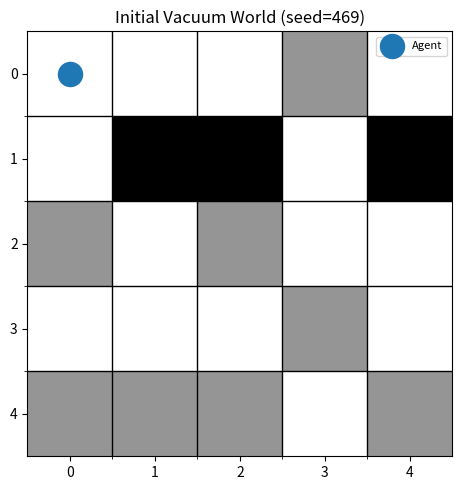
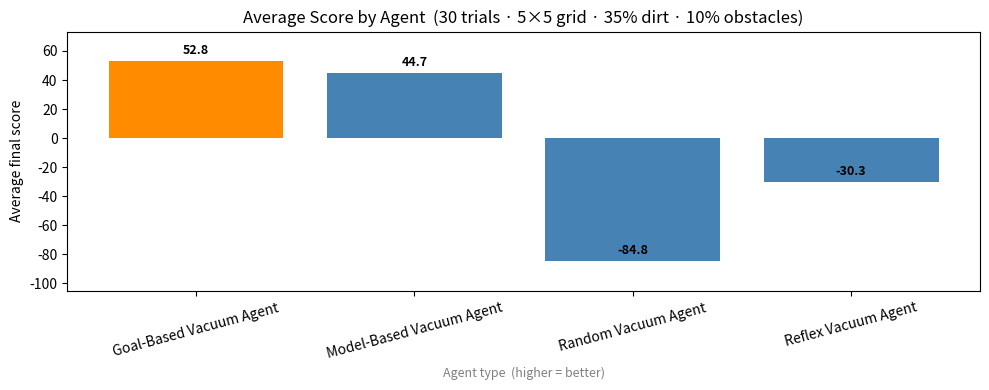
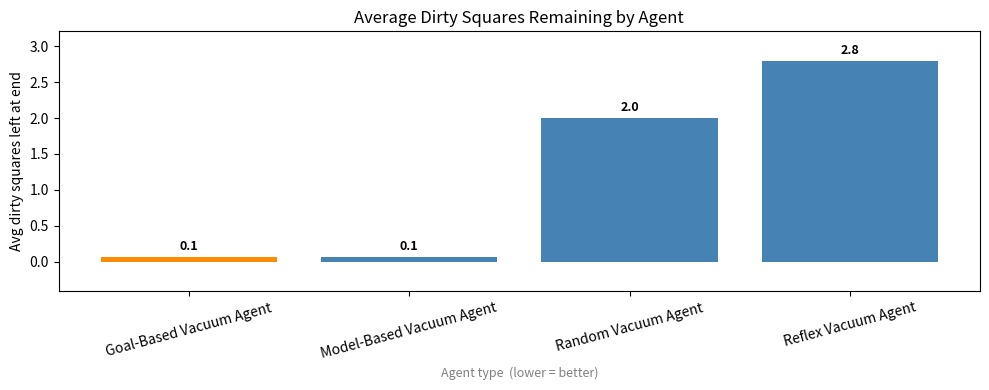
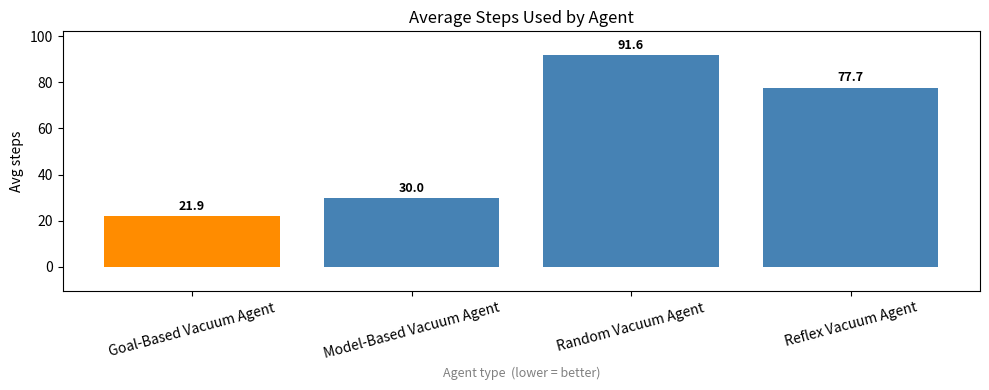
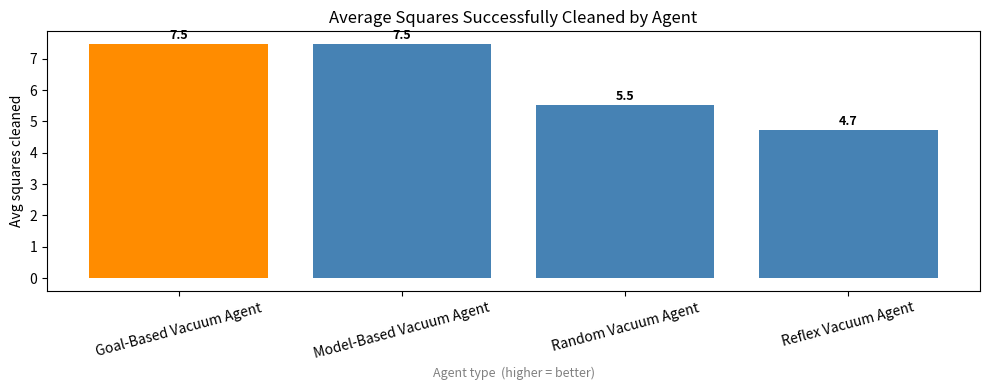

Source code (Python) for these figures, in order:
import random
from collections import deque
from dataclasses import dataclass
from typing import Dict, List, Optional, Tuple

import matplotlib
import matplotlib.pyplot as plt

Position = Tuple[int, int]
ACTIONS = ["Suck", "Up", "Down", "Left", "Right", "NoOp"]

random.seed(469)
print("Setup complete.")
print(f"Python: {__import__('sys').version.split()[0]}")
print(f"Matplotlib: {matplotlib.__version__}")


@dataclass
class Percept:
    """The only information the agent receives each step."""
    location: Position   # (x, y)
    status: str          # "Clean" or "Dirty"


class VacuumEnvironment:
    def __init__(
        self,
        width: int = 5,
        height: int = 5,
        dirt_probability: float = 0.30,
        obstacle_probability: float = 0.0,
        start: Position = (0, 0),
        seed: Optional[int] = None,
    ):
        if seed is not None:
            random.seed(seed)

        self.width = width
        self.height = height
        self.start = start
        self.agent_location = start
        self.status: Dict[Position, str] = {}
        self.obstacles: set = set()
        self.score = 0
        self.steps = 0
        self.cleaned_count = 0

        # ── TODO 1 SOLUTION: Place obstacles ──────────────────────────
        # Never place an obstacle at the start location.
        for x in range(width):
            for y in range(height):
                location = (x, y)
                if location != start and random.random() < obstacle_probability:
                    self.obstacles.add(location)

        # ── TODO 2 SOLUTION: Initialize square status ─────────────────
        for x in range(width):
            for y in range(height):
                location = (x, y)
                if location in self.obstacles:
                    self.status[location] = "Obstacle"
                else:
                    self.status[location] = (
                        "Dirty" if random.random() < dirt_probability else "Clean"
                    )
        # Agent always starts on a clean square
        self.status[start] = "Clean"

    # ── Helpers ───────────────────────────────────────────────────────
    def in_bounds(self, location: Position) -> bool:
        x, y = location
        return 0 <= x < self.width and 0 <= y < self.height

    def is_accessible(self, location: Position) -> bool:
        return self.in_bounds(location) and location not in self.obstacles

    def get_percept(self) -> Percept:
        return Percept(self.agent_location, self.status[self.agent_location])

    def get_neighbors(self, location: Position) -> Dict[str, Position]:
        """Return accessible neighbors as {action: next_location}."""
        x, y = location
        candidates = {
            "Up":    (x, y - 1),
            "Down":  (x, y + 1),
            "Left":  (x - 1, y),
            "Right": (x + 1, y),
        }
        return {
            action: next_loc
            for action, next_loc in candidates.items()
            if self.is_accessible(next_loc)
        }

    def execute_action(self, action: str) -> None:
        if action not in ACTIONS:
            raise ValueError(f"Unknown action: {action}")

        self.steps += 1
        self.score -= 1          # every action costs 1 point

        if action == "NoOp":
            return

        # ── TODO 3 SOLUTION: Suck ─────────────────────────────────────
        if action == "Suck":
            if self.status[self.agent_location] == "Dirty":
                self.status[self.agent_location] = "Clean"
                self.score += 10
                self.cleaned_count += 1
            return                # don't fall through to movement

        # ── TODO 4 SOLUTION: Movement ─────────────────────────────────
        x, y = self.agent_location
        moves = {
            "Up":    (x, y - 1),
            "Down":  (x, y + 1),
            "Left":  (x - 1, y),
            "Right": (x + 1, y),
        }
        next_location = moves[action]
        if self.is_accessible(next_location):
            self.agent_location = next_location
        else:
            self.score -= 2      # bump penalty

    # ── Utilities ─────────────────────────────────────────────────────
    def count_dirty_squares(self) -> int:
        return sum(1 for v in self.status.values() if v == "Dirty")

    def count_clean_squares(self) -> int:
        return sum(
            1 for loc, v in self.status.items()
            if v == "Clean" and loc not in self.obstacles
        )

    def is_done(self) -> bool:
        return self.count_dirty_squares() == 0

    def copy_world(self):
        return dict(self.status), set(self.obstacles)

    def load_world(self, status: Dict[Position, str], obstacles: set) -> None:
        self.status = dict(status)
        self.obstacles = set(obstacles)
        self.agent_location = self.start
        self.score = 0
        self.steps = 0
        self.cleaned_count = 0


env = VacuumEnvironment(
    width=5, height=5,
    dirt_probability=0.35,
    obstacle_probability=0.10,
    seed=469,
)
print("Start location  :", env.agent_location)
print("Percept at start:", env.get_percept())
print("Dirty squares   :", env.count_dirty_squares())   # expected: 8
print("Obstacles placed:", len(env.obstacles))           # expected: 3


def display_text(env: VacuumEnvironment, label: str = "") -> None:
    if label:
        print(f"── {label} ──")
    for y in range(env.height):
        row = []
        for x in range(env.width):
            loc = (x, y)
            if loc == env.agent_location:
                row.append("A")
            elif loc in env.obstacles:
                row.append("#")
            elif env.status[loc] == "Dirty":
                row.append("D")
            else:
                row.append(".")
        print(" ".join(row))
    print(f"Score: {env.score}  Steps: {env.steps}  Dirty left: {env.count_dirty_squares()}")


def plot_environment(env: VacuumEnvironment, title: str = "Vacuum World") -> None:
    grid = []
    for y in range(env.height):
        row = []
        for x in range(env.width):
            loc = (x, y)
            if loc in env.obstacles:
                row.append(2)
            elif env.status[loc] == "Dirty":
                row.append(1)
            else:
                row.append(0)
        grid.append(row)

    fig, ax = plt.subplots(figsize=(5, 5))
    ax.imshow(grid, cmap="Greys", vmin=0, vmax=2)
    ax.set_xticks(range(env.width))
    ax.set_yticks(range(env.height))
    ax.set_xticks([i - 0.5 for i in range(1, env.width)], minor=True)
    ax.set_yticks([i - 0.5 for i in range(1, env.height)], minor=True)
    ax.grid(which="minor", color="black", linewidth=1)
    ax.scatter(
        [env.agent_location[0]], [env.agent_location[1]],
        c="tab:blue", s=300, zorder=5, label="Agent"
    )
    ax.set_title(title)
    ax.legend(loc="upper right", fontsize=8)
    plt.tight_layout()
    plt.show()


display_text(env, label="Initial world (seed=469)")
plot_environment(env, "Initial Vacuum World (seed=469)")


class Agent:
    """Abstract base — all agents implement choose_action."""
    name = "Base Agent"

    def choose_action(self, percept: Percept, environment: VacuumEnvironment) -> str:
        raise NotImplementedError


class RandomVacuumAgent(Agent):
    """
    Simple-reflex baseline. Cleans when dirty; moves randomly otherwise.
    Stateless — no instance variables.
    """
    name = "Random Vacuum Agent"

    def choose_action(self, percept: Percept, environment: VacuumEnvironment) -> str:
        if percept.status == "Dirty":
            return "Suck"
        return random.choice(["Up", "Down", "Left", "Right"])


print("RandomVacuumAgent created:", RandomVacuumAgent().name)


def run_simulation(
    agent: Agent,
    env: VacuumEnvironment,
    max_steps: int = 100,
    verbose: bool = False,
) -> dict:
    score_history  = []
    dirty_history  = []
    action_history = []

    for step in range(max_steps):
        percept = env.get_percept()
        action  = agent.choose_action(percept, env)

        if action == "NoOp":
            break

        env.execute_action(action)

        score_history.append(env.score)
        dirty_history.append(env.count_dirty_squares())
        action_history.append(action)

        if verbose:
            print(
                f"step={step:02d}  loc={percept.location}  "
                f"status={percept.status:<6}  action={action:<6}  score={env.score}"
            )

        if env.is_done():
            break

    return {
        "agent":          agent.name,
        "score":          env.score,
        "steps":          env.steps,
        "cleaned":        env.cleaned_count,
        "dirty_left":     env.count_dirty_squares(),
        "score_history":  score_history,
        "dirty_history":  dirty_history,
        "action_history": action_history,
    }


# Quick test with verbose output so you can trace the loop
test_env = VacuumEnvironment(width=5, height=5, dirt_probability=0.35, seed=101)
test_result = run_simulation(RandomVacuumAgent(), test_env, max_steps=20, verbose=True)
print("\nFinal:", {k: v for k, v in test_result.items()
                   if k not in ("score_history","dirty_history","action_history")})


class ReflexVacuumAgent(Agent):
    """
    TODO 6 SOLUTION — deterministic serpentine sweep.
    NO instance variables. Action depends only on current percept.
    """
    name = "Reflex Vacuum Agent"

    def choose_action(self, percept: Percept, environment: VacuumEnvironment) -> str:
        x, y = percept.location

        # Rule 1: always clean dirt immediately
        if percept.status == "Dirty":
            return "Suck"

        legal = environment.get_neighbors(percept.location)

        # Rule 2: serpentine sweep based on current (x, y)
        if y % 2 == 0:                                    # even row → sweep right
            preferred = "Right" if x < environment.width - 1 else "Down"
        else:                                             # odd row → sweep left
            preferred = "Left"  if x > 0                 else "Down"

        if preferred in legal:
            return preferred

        # Rule 3: fixed-priority fallback for obstacle-blocked rows
        for action in ["Right", "Down", "Left", "Up"]:
            if action in legal:
                return action

        return "NoOp"


# Test on an obstacle-free world to see the full sweep
reflex_env = VacuumEnvironment(width=5, height=5, dirt_probability=0.35, seed=202)
reflex_result = run_simulation(ReflexVacuumAgent(), reflex_env, max_steps=100, verbose=False)
print("Reflex agent (no obstacles):")
print({k: v for k, v in reflex_result.items()
       if k not in ("score_history","dirty_history","action_history")})

# Test with obstacles to show fallback kicking in
reflex_env2 = VacuumEnvironment(
    width=5, height=5, dirt_probability=0.35, obstacle_probability=0.15, seed=202
)
reflex_result2 = run_simulation(ReflexVacuumAgent(), reflex_env2, max_steps=100, verbose=False)
print("\nReflex agent (with obstacles):")
print({k: v for k, v in reflex_result2.items()
       if k not in ("score_history","dirty_history","action_history")})


class ModelBasedVacuumAgent(Agent):
    """
    TODOs 7 & 8 SOLUTION — visited-set + path-stack backtracking.
    Achieves full grid coverage on any connected, static grid.
    """
    name = "Model-Based Vacuum Agent"

    def __init__(self):
        self.visited:      set                  = set()
        self.known_status: Dict[Position, str]  = {}
        self.path_stack:   List[Position]       = []

    # ── Helper: convert two adjacent positions to a direction ─────────
    def action_toward(self, current: Position, target: Position) -> str:
        cx, cy = current
        tx, ty = target
        if tx == cx + 1: return "Right"
        if tx == cx - 1: return "Left"
        if ty == cy + 1: return "Down"
        if ty == cy - 1: return "Up"
        return "NoOp"

    def choose_action(self, percept: Percept, environment: VacuumEnvironment) -> str:
        location = percept.location

        # Update internal model
        self.visited.add(location)
        self.known_status[location] = percept.status

        # TODO 7 SOLUTION: clean dirty square
        if percept.status == "Dirty":
            self.known_status[location] = "Clean"
            return "Suck"

        neighbors = environment.get_neighbors(location)

        # TODO 7 SOLUTION: prefer an unvisited neighbor (DFS exploration)
        unvisited = [
            (action, next_loc)
            for action, next_loc in neighbors.items()
            if next_loc not in self.visited
        ]
        if unvisited:
            action, next_loc = unvisited[0]
            self.path_stack.append(location)   # record where we came from
            return action

        # TODO 8 SOLUTION: backtrack along path_stack when stuck
        while self.path_stack:
            prev = self.path_stack.pop()
            if prev in neighbors.values():
                return self.action_toward(location, prev)

        return "NoOp"   # fully explored — no dirty squares remain


# Test on a world with obstacles
model_env = VacuumEnvironment(
    width=5, height=5, dirt_probability=0.35, obstacle_probability=0.10, seed=303
)
model_result = run_simulation(ModelBasedVacuumAgent(), model_env, max_steps=100, verbose=False)
print("Model-based agent:")
print({k: v for k, v in model_result.items()
       if k not in ("score_history","dirty_history","action_history")})


class GoalBasedVacuumAgent(Agent):
    """
    TODO 9 SOLUTION — BFS to nearest dirty square, re-planned every step.
    """
    name = "Goal-Based Vacuum Agent"

    def choose_action(self, percept: Percept, environment: VacuumEnvironment) -> str:
        if percept.status == "Dirty":
            return "Suck"

        dirty_locations = [
            loc for loc, status in environment.status.items()
            if status == "Dirty"
        ]

        if not dirty_locations:
            return "NoOp"

        path = self.bfs_to_nearest_dirty(percept.location, dirty_locations, environment)
        return path[0] if path else "NoOp"

    def bfs_to_nearest_dirty(
        self,
        start:           Position,
        dirty_locations: List[Position],
        environment:     VacuumEnvironment,
    ) -> List[str]:
        """
        BFS from `start` to the nearest position in `dirty_locations`.
        Returns the action sequence, or [] if none is reachable.
        """
        dirty_set = set(dirty_locations)
        frontier  = deque([(start, [])])   # (location, path_so_far)
        visited   = {start}                # ← must be initialised BEFORE the loop

        while frontier:
            location, path_so_far = frontier.popleft()

            if location in dirty_set:
                return path_so_far         # shortest path found

            for action, next_loc in environment.get_neighbors(location).items():
                if next_loc not in visited:
                    visited.add(next_loc)
                    frontier.append((next_loc, path_so_far + [action]))

        return []   # no reachable dirty square


# Test on same obstacle world as model-based
goal_env = VacuumEnvironment(
    width=5, height=5, dirt_probability=0.35, obstacle_probability=0.10, seed=404
)
goal_result = run_simulation(GoalBasedVacuumAgent(), goal_env, max_steps=100, verbose=False)
print("Goal-based agent:")
print({k: v for k, v in goal_result.items()
       if k not in ("score_history","dirty_history","action_history")})


def evaluate_agents(
    agent_factories,
    trials:              int   = 30,
    max_steps:           int   = 100,
    width:               int   = 5,
    height:              int   = 5,
    dirt_probability:    float = 0.35,
    obstacle_probability: float = 0.10,
) -> List[dict]:
    """
    Run each agent on identical worlds across `trials` trials.
    copy_world/load_world ensures every agent sees exactly the same grid.
    """
    rows = []
    for trial in range(trials):
        base_env = VacuumEnvironment(
            width=width, height=height,
            dirt_probability=dirt_probability,
            obstacle_probability=obstacle_probability,
            seed=1000 + trial,
        )
        status, obstacles = base_env.copy_world()

        for make_agent in agent_factories:
            env = VacuumEnvironment(width=width, height=height)
            env.load_world(status, obstacles)
            agent = make_agent()
            result = run_simulation(agent, env, max_steps=max_steps)
            result["trial"] = trial
            rows.append(result)

    return rows


def summarize_results(results: List[dict]) -> Dict[str, dict]:
    summary = {}
    for name in sorted({r["agent"] for r in results}):
        rows = [r for r in results if r["agent"] == name]
        summary[name] = {
            "avg_score":      sum(r["score"]      for r in rows) / len(rows),
            "avg_steps":      sum(r["steps"]      for r in rows) / len(rows),
            "avg_cleaned":    sum(r["cleaned"]    for r in rows) / len(rows),
            "avg_dirty_left": sum(r["dirty_left"] for r in rows) / len(rows),
        }
    return summary


agent_factories = [
    lambda: RandomVacuumAgent(),
    lambda: ReflexVacuumAgent(),
    lambda: ModelBasedVacuumAgent(),
    lambda: GoalBasedVacuumAgent(),
]

results = evaluate_agents(agent_factories, trials=30, max_steps=100)
summary = summarize_results(results)

# Pretty-print summary table
header = f"{'Agent':<30} {'Avg Score':>10} {'Avg Steps':>10} {'Avg Cleaned':>12} {'Avg Dirty Left':>15}"
print(header)
print("─" * len(header))
for name, s in summary.items():
    print(
        f"{name:<30} {s['avg_score']:>10.1f} {s['avg_steps']:>10.1f} "
        f"{s['avg_cleaned']:>12.1f} {s['avg_dirty_left']:>15.1f}"
    )


def plot_bar(
    summary: Dict[str, dict],
    metric: str,
    title: str,
    ylabel: str,
    higher_is_better: bool = True,
    color_best: str = "darkorange",
    color_rest: str = "steelblue",
) -> None:
    names  = list(summary.keys())
    values = [summary[n][metric] for n in names]
    best   = values.index(max(values) if higher_is_better else min(values))
    colors = [color_best if i == best else color_rest for i in range(len(names))]

    fig, ax = plt.subplots(figsize=(10, 4))
    bars = ax.bar(names, values, color=colors)
    for bar, val in zip(bars, values):
        ax.text(
            bar.get_x() + bar.get_width() / 2,
            bar.get_height() + abs(max(values) - min(values)) * 0.02,
            f"{val:.1f}", ha="center", va="bottom", fontsize=9, fontweight="bold"
        )
    ax.set_title(title, fontsize=12)
    ax.set_ylabel(ylabel)
    ax.tick_params(axis="x", rotation=15)
    ax.set_ylim(
        min(0, min(values)) - abs(max(values) - min(values)) * 0.15,
        max(values) + abs(max(values) - min(values)) * 0.15,
    )
    note = "(higher = better)" if higher_is_better else "(lower = better)"
    ax.set_xlabel(f"Agent type  {note}", fontsize=9, color="gray")
    plt.tight_layout()
    plt.show()


plot_bar(
    summary, "avg_score",
    "Average Score by Agent  (30 trials · 5×5 grid · 35% dirt · 10% obstacles)",
    "Average final score",
    higher_is_better=True,
)

plot_bar(
    summary, "avg_dirty_left",
    "Average Dirty Squares Remaining by Agent",
    "Avg dirty squares left at end",
    higher_is_better=False,
)

plot_bar(
    summary, "avg_steps",
    "Average Steps Used by Agent",
    "Avg steps",
    higher_is_better=False,
)

plot_bar(
    summary, "avg_cleaned",
    "Average Squares Successfully Cleaned by Agent",
    "Avg squares cleaned",
    higher_is_better=True,
)


class DynamicVacuumEnvironment(VacuumEnvironment):
    """
    Extension Option B: after each action, each clean square has a small
    probability of becoming dirty again (simulates ongoing mess generation).
    """
    def __init__(self, *args, redirt_probability: float = 0.02, **kwargs):
        super().__init__(*args, **kwargs)
        self.redirt_probability = redirt_probability

    def execute_action(self, action: str) -> None:
        super().execute_action(action)
        # After every action, randomly re-dirty some clean squares
        for loc, status in self.status.items():
            if status == "Clean" and loc not in self.obstacles:
                if random.random() < self.redirt_probability:
                    self.status[loc] = "Dirty"


# Compare model-based vs goal-based on dynamic world
print("Dynamic environment (2% re-dirt per step):")
print()
for AgentClass in [RandomVacuumAgent, ReflexVacuumAgent, ModelBasedVacuumAgent, GoalBasedVacuumAgent]:
    dyn_env = DynamicVacuumEnvironment(
        width=5, height=5, dirt_probability=0.35,
        obstacle_probability=0.10, redirt_probability=0.02, seed=777,
    )
    result = run_simulation(AgentClass(), dyn_env, max_steps=100)
    print(f"  {result['agent']:<30}  score={result['score']:>5}  "
          f"cleaned={result['cleaned']:>3}  dirty_left={result['dirty_left']:>2}")
